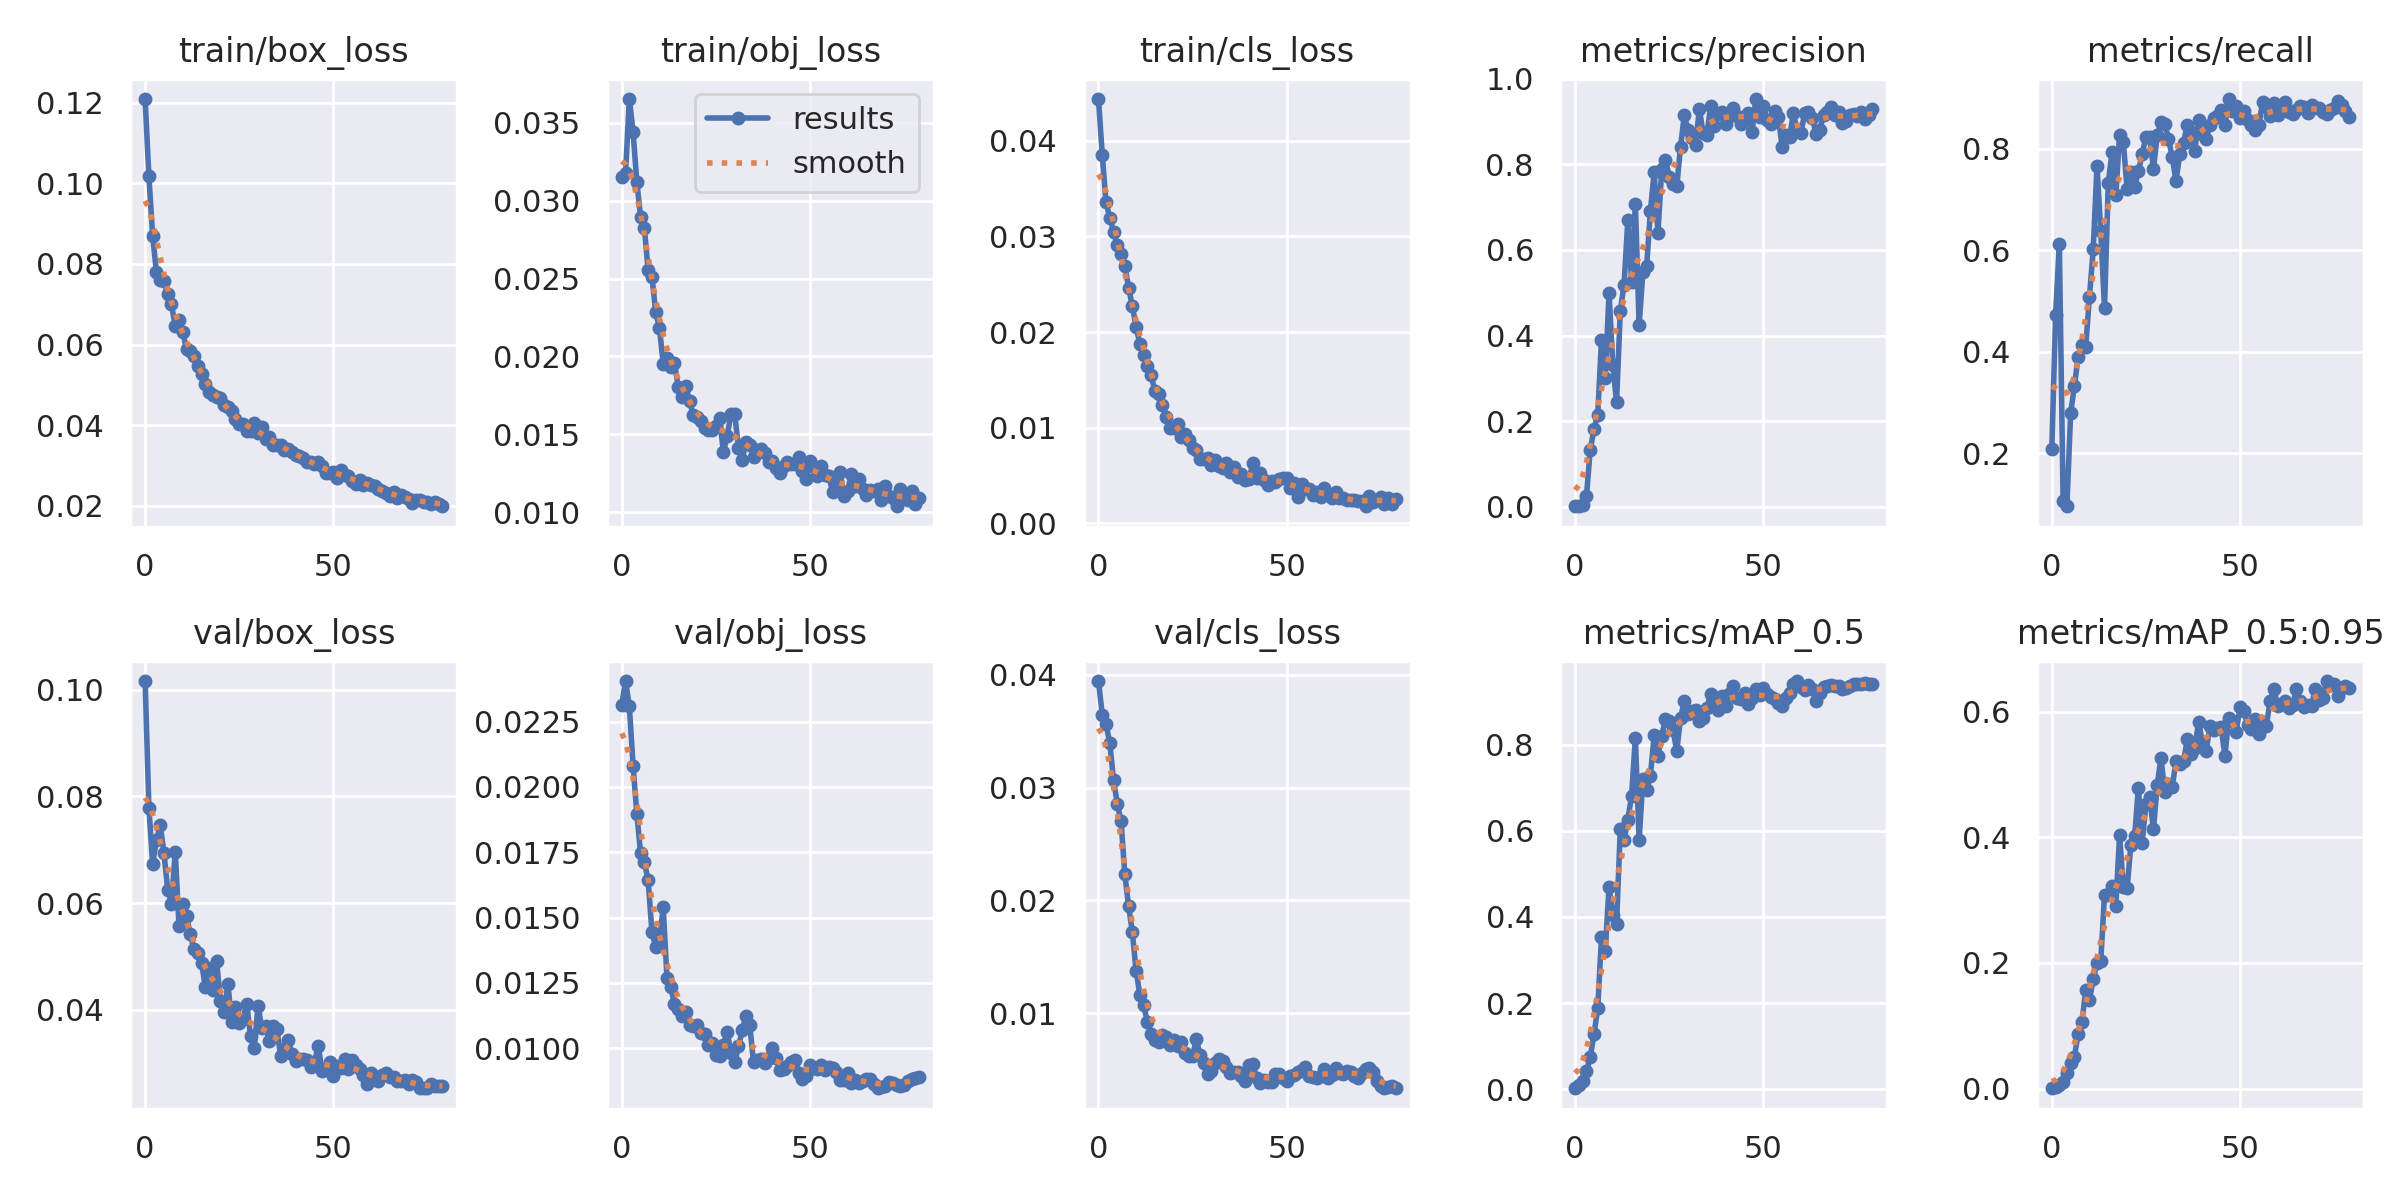

The data file committed next to this chart (first rows):
epoch, train/box_loss, train/obj_loss, train/cls_loss, metrics/precision, metrics/recall, metrics/mAP_0.5, metrics/mAP_0.5:0.95, val/box_loss, val/obj_loss, val/cls_loss, x/lr0, x/lr1, x/lr2
0, 0.1209, 0.03153, 0.04437, 0.001107, 0.2088, 0.002178, 0.0004942, 0.1016, 0.02315, 0.03945, 0.0883, 0.0013, 0.0013
1, 0.1017, 0.0318, 0.03856, 0.002376, 0.4728, 0.009569, 0.002214, 0.07791, 0.02405, 0.03648, 0.07567, 0.002667, 0.002667
2, 0.08696, 0.03652, 0.03356, 0.003387, 0.6116, 0.01848, 0.006416, 0.06732, 0.02309, 0.03564, 0.063, 0.003999, 0.003999
3, 0.07796, 0.03441, 0.03197, 0.02439, 0.1053, 0.04144, 0.01085, 0.07178, 0.02082, 0.03398, 0.0503, 0.005296, 0.005296
4, 0.07609, 0.03117, 0.03049, 0.1328, 0.09569, 0.074, 0.02494, 0.07472, 0.01895, 0.03068, 0.03756, 0.006558, 0.006558
5, 0.07566, 0.02893, 0.02905, 0.1807, 0.2792, 0.1273, 0.0413, 0.06939, 0.01745, 0.02858, 0.02479, 0.007786, 0.007786
6, 0.07261, 0.02822, 0.0282, 0.2151, 0.3324, 0.1873, 0.05089, 0.06252, 0.01711, 0.02702, 0.01198, 0.00898, 0.00898
7, 0.06997, 0.02553, 0.0269, 0.3902, 0.3901, 0.3533, 0.08738, 0.05989, 0.01643, 0.0223, 0.009134, 0.009134, 0.009134
8, 0.06454, 0.02512, 0.02465, 0.3014, 0.4128, 0.3217, 0.1057, 0.06965, 0.01446, 0.01951, 0.009134, 0.009134, 0.009134
9, 0.06603, 0.02287, 0.02269, 0.4991, 0.41, 0.4688, 0.1568, 0.05569, 0.01386, 0.01718, 0.00901, 0.00901, 0.00901
10, 0.06312, 0.02184, 0.02052, 0.3318, 0.5081, 0.4046, 0.141, 0.05978, 0.01405, 0.01374, 0.008886, 0.008886, 0.008886
11, 0.0588, 0.01953, 0.01875, 0.2442, 0.6013, 0.3841, 0.1742, 0.05757, 0.01539, 0.01165, 0.008762, 0.008762, 0.008762
12, 0.05843, 0.01988, 0.01759, 0.4582, 0.7657, 0.6044, 0.1996, 0.05411, 0.01269, 0.01073, 0.008639, 0.008639, 0.008639
13, 0.05721, 0.01934, 0.01644, 0.5191, 0.6369, 0.5785, 0.2033, 0.05132, 0.01235, 0.009195, 0.008515, 0.008515, 0.008515
14, 0.05473, 0.01959, 0.01546, 0.6699, 0.4854, 0.6254, 0.3089, 0.05066, 0.01168, 0.008197, 0.008391, 0.008391, 0.008391
15, 0.0527, 0.01801, 0.01384, 0.5252, 0.7325, 0.6815, 0.3082, 0.0487, 0.01151, 0.007662, 0.008268, 0.008268, 0.008268
16, 0.05034, 0.0174, 0.01351, 0.7078, 0.7931, 0.8155, 0.3234, 0.0443, 0.01121, 0.007422, 0.008144, 0.008144, 0.008144
17, 0.04826, 0.01812, 0.01236, 0.4247, 0.708, 0.5773, 0.2907, 0.04787, 0.01137, 0.008093, 0.00802, 0.00802, 0.00802
18, 0.04739, 0.01711, 0.01115, 0.5483, 0.826, 0.721, 0.4036, 0.04375, 0.01088, 0.007893, 0.007896, 0.007896, 0.007896
19, 0.04701, 0.01622, 0.009928, 0.5624, 0.8133, 0.6935, 0.3213, 0.04908, 0.01083, 0.007146, 0.007772, 0.007772, 0.007772
20, 0.04663, 0.01614, 0.01001, 0.6915, 0.72, 0.7278, 0.3187, 0.04171, 0.01089, 0.007586, 0.007649, 0.007649, 0.007649
21, 0.0449, 0.01585, 0.01041, 0.782, 0.7534, 0.8214, 0.3878, 0.03961, 0.01059, 0.007111, 0.007525, 0.007525, 0.007525
22, 0.04443, 0.01539, 0.009051, 0.6394, 0.7249, 0.7739, 0.4019, 0.04482, 0.01054, 0.007419, 0.007401, 0.007401, 0.007401
23, 0.04342, 0.01527, 0.009328, 0.7889, 0.755, 0.8201, 0.4789, 0.03761, 0.01011, 0.006427, 0.007278, 0.007278, 0.007278
24, 0.04142, 0.0153, 0.008747, 0.8098, 0.7888, 0.8585, 0.3908, 0.04045, 0.0102, 0.006228, 0.007154, 0.007154, 0.007154
25, 0.04018, 0.0155, 0.007877, 0.7712, 0.8232, 0.8537, 0.4532, 0.03756, 0.009725, 0.006191, 0.00703, 0.00703, 0.00703
26, 0.04019, 0.01602, 0.007623, 0.754, 0.8227, 0.8347, 0.4638, 0.03835, 0.009706, 0.007703, 0.006906, 0.006906, 0.006906
27, 0.03866, 0.01384, 0.006712, 0.7485, 0.76, 0.7846, 0.4127, 0.04105, 0.01013, 0.006249, 0.006783, 0.006783, 0.006783
28, 0.03861, 0.0149, 0.006745, 0.8408, 0.8257, 0.8611, 0.4831, 0.03513, 0.01063, 0.005584, 0.006659, 0.006659, 0.006659
29, 0.04056, 0.01628, 0.006807, 0.9144, 0.8518, 0.9006, 0.5272, 0.03284, 0.009829, 0.004583, 0.006535, 0.006535, 0.006535
30, 0.03801, 0.01631, 0.00611, 0.8801, 0.8486, 0.8707, 0.4728, 0.04078, 0.009456, 0.004836, 0.006411, 0.006411, 0.006411
31, 0.03955, 0.01411, 0.006636, 0.862, 0.8195, 0.8789, 0.4848, 0.03651, 0.01007, 0.005559, 0.006287, 0.006287, 0.006287
32, 0.0365, 0.01338, 0.006011, 0.8451, 0.783, 0.8793, 0.4809, 0.03691, 0.01068, 0.005895, 0.006164, 0.006164, 0.006164
33, 0.0371, 0.01452, 0.00577, 0.9292, 0.7362, 0.8535, 0.5215, 0.03408, 0.01125, 0.00577, 0.00604, 0.00604, 0.00604
34, 0.03516, 0.01434, 0.006251, 0.8728, 0.7893, 0.8617, 0.5166, 0.03693, 0.01088, 0.00521, 0.005916, 0.005916, 0.005916
35, 0.03501, 0.01354, 0.005407, 0.8689, 0.8116, 0.8847, 0.5218, 0.03637, 0.009456, 0.004719, 0.005792, 0.005792, 0.005792
36, 0.0352, 0.01402, 0.005863, 0.9361, 0.8467, 0.9171, 0.556, 0.0314, 0.009555, 0.004819, 0.005669, 0.005669, 0.005669
37, 0.03379, 0.01404, 0.004841, 0.8886, 0.8333, 0.9078, 0.5324, 0.0326, 0.009591, 0.004792, 0.005545, 0.005545, 0.005545
38, 0.03415, 0.01378, 0.00512, 0.918, 0.7956, 0.8792, 0.5422, 0.03424, 0.00944, 0.004469, 0.005421, 0.005421, 0.005421
39, 0.03328, 0.01319, 0.00452, 0.9213, 0.8561, 0.9124, 0.5843, 0.03178, 0.009613, 0.003961, 0.005298, 0.005298, 0.005298
40, 0.03265, 0.01329, 0.004604, 0.8939, 0.8284, 0.8892, 0.5524, 0.03047, 0.009998, 0.005421, 0.005174, 0.005174, 0.005174
41, 0.03229, 0.01283, 0.006255, 0.9127, 0.8191, 0.9163, 0.537, 0.03072, 0.009619, 0.005477, 0.00505, 0.00505, 0.00505
42, 0.03187, 0.01253, 0.004701, 0.9325, 0.8465, 0.9354, 0.5775, 0.03078, 0.009174, 0.004259, 0.004926, 0.004926, 0.004926
43, 0.03078, 0.01298, 0.005243, 0.9118, 0.8597, 0.9069, 0.5719, 0.03059, 0.009191, 0.003817, 0.004803, 0.004803, 0.004803
44, 0.03084, 0.01322, 0.004544, 0.8949, 0.8638, 0.9066, 0.5737, 0.02924, 0.009302, 0.004075, 0.004679, 0.004679, 0.004679
45, 0.03043, 0.01311, 0.003988, 0.91, 0.8769, 0.9189, 0.5752, 0.03013, 0.009463, 0.003872, 0.004555, 0.004555, 0.004555
46, 0.03087, 0.01311, 0.004461, 0.9198, 0.8461, 0.8949, 0.5295, 0.03322, 0.009541, 0.003868, 0.004431, 0.004431, 0.004431
47, 0.03, 0.01354, 0.004313, 0.8748, 0.8975, 0.9082, 0.5906, 0.02851, 0.009033, 0.004616, 0.004307, 0.004307, 0.004307
48, 0.02811, 0.01262, 0.004624, 0.9525, 0.8738, 0.9288, 0.5854, 0.02892, 0.008815, 0.00457, 0.004184, 0.004184, 0.004184
49, 0.02809, 0.01215, 0.004726, 0.9097, 0.8846, 0.914, 0.5686, 0.03016, 0.008933, 0.004284, 0.00406, 0.00406, 0.00406
50, 0.02832, 0.01327, 0.004701, 0.9361, 0.8595, 0.9301, 0.6076, 0.02763, 0.009366, 0.004017, 0.003936, 0.003936, 0.003936
51, 0.02702, 0.01288, 0.003655, 0.9039, 0.8739, 0.9167, 0.602, 0.02948, 0.009249, 0.004469, 0.003812, 0.003812, 0.003812
52, 0.02881, 0.01233, 0.004218, 0.8932, 0.8569, 0.9101, 0.5795, 0.02912, 0.00919, 0.004491, 0.003689, 0.003689, 0.003689
53, 0.02777, 0.01295, 0.002772, 0.925, 0.8461, 0.9055, 0.5732, 0.03074, 0.009345, 0.004763, 0.003565, 0.003565, 0.003565
54, 0.02739, 0.01236, 0.004085, 0.9094, 0.836, 0.8953, 0.5879, 0.02891, 0.00917, 0.004987, 0.003441, 0.003441, 0.003441
55, 0.02627, 0.01235, 0.003543, 0.8403, 0.8461, 0.8897, 0.5646, 0.03051, 0.009262, 0.005211, 0.003318, 0.003318, 0.003318
56, 0.02552, 0.01131, 0.003618, 0.8682, 0.8912, 0.9074, 0.5845, 0.02955, 0.009247, 0.004468, 0.003194, 0.003194, 0.003194
57, 0.0265, 0.0116, 0.002953, 0.8636, 0.8814, 0.9201, 0.5783, 0.02885, 0.009078, 0.00432, 0.00307, 0.00307, 0.00307
58, 0.02528, 0.01258, 0.003291, 0.9202, 0.8638, 0.9403, 0.6166, 0.02777, 0.0088, 0.004243, 0.002946, 0.002946, 0.002946
59, 0.02574, 0.01106, 0.002789, 0.8773, 0.889, 0.9474, 0.6369, 0.0261, 0.008793, 0.004468, 0.002822, 0.002822, 0.002822
... 20 more rows
